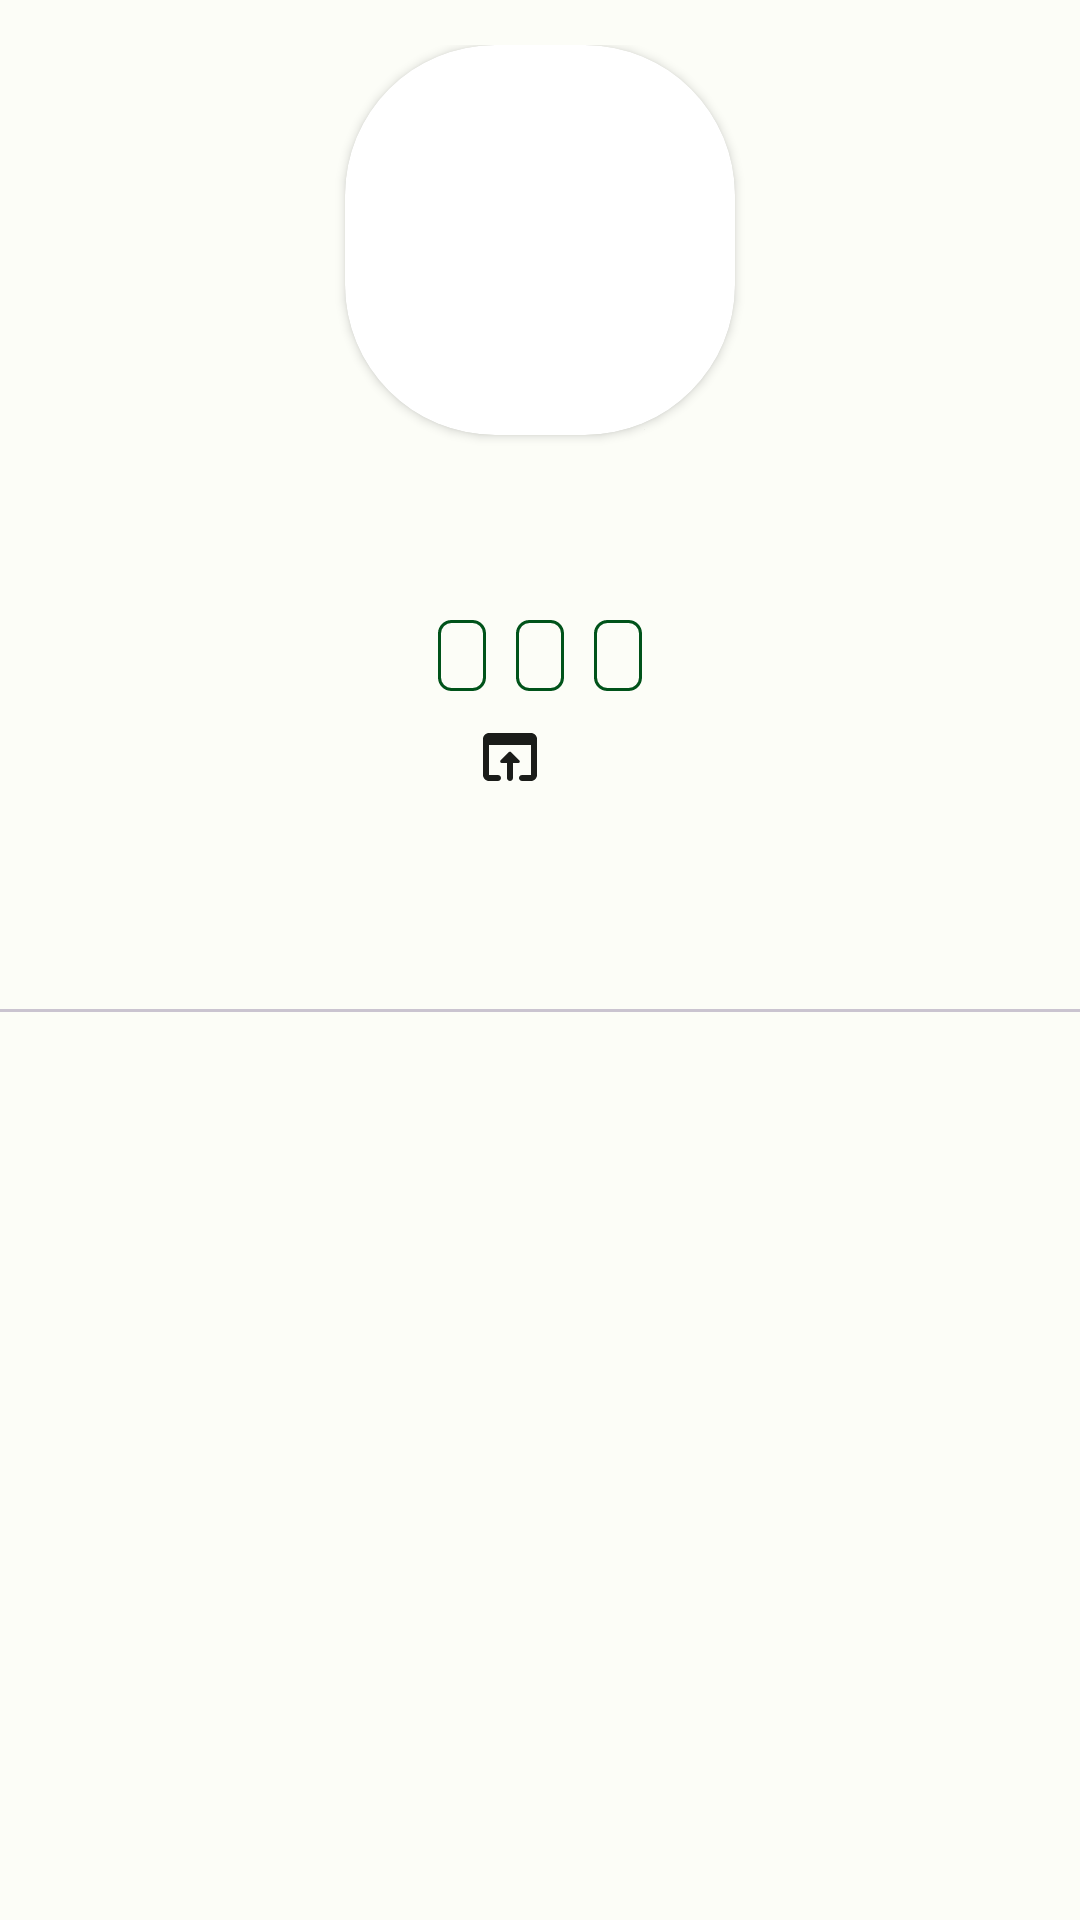

Produce the Android XML layout that renders to this screen, including the resource entries it uses.
<!-- AndroidManifest.xml: application theme Theme.DIcodingSubmissionAPlikasiGithubUserExtended -->
<!-- res/layout/fragment_user_detail.xml -->
<?xml version="1.0" encoding="utf-8"?>
<androidx.coordinatorlayout.widget.CoordinatorLayout xmlns:android="http://schemas.android.com/apk/res/android"
    xmlns:app="http://schemas.android.com/apk/res-auto"
    xmlns:tools="http://schemas.android.com/tools"
    android:layout_width="match_parent"
    android:layout_height="match_parent"
    tools:context=".ui.UserDetailFragment">

    <com.google.android.material.appbar.AppBarLayout
        android:layout_width="match_parent"
        android:layout_height="wrap_content"
        android:fitsSystemWindows="true">

        <com.google.android.material.appbar.CollapsingToolbarLayout
            android:id="@+id/collapsingToolbar"
            android:layout_width="match_parent"
            android:layout_height="match_parent"
            android:fitsSystemWindows="true"
            android:paddingVertical="15.dp"
            app:contentScrim="?attr/colorPrimary"
            app:layout_scrollFlags="scroll|snap|exitUntilCollapsed">

            <androidx.constraintlayout.widget.ConstraintLayout
                android:layout_width="match_parent"
                android:layout_height="match_parent"
                app:layout_collapseMode="parallax">

                <androidx.cardview.widget.CardView
                    android:id="@+id/containerImgUserDetail"
                    android:layout_width="130.dp"
                    android:layout_height="130.dp"
                    app:cardCornerRadius="50.dp"
                    app:layout_constraintEnd_toEndOf="parent"
                    app:layout_constraintStart_toStartOf="parent"
                    app:layout_constraintTop_toTopOf="parent">

                    <ImageView
                        android:id="@+id/imgUserDetail"
                        android:layout_width="match_parent"
                        android:layout_height="match_parent"
                        android:scaleType="centerCrop"
                        tools:srcCompat="@tools:sample/backgrounds/scenic" />

                </androidx.cardview.widget.CardView>

                <TextView
                    android:id="@+id/tvNameDetail"
                    android:layout_width="wrap_content"
                    android:layout_height="wrap_content"
                    android:layout_marginTop="10.dp"
                    android:textSize="20.dp"
                    android:textStyle="bold"
                    app:layout_constraintEnd_toEndOf="@id/containerImgUserDetail"
                    app:layout_constraintStart_toStartOf="@id/containerImgUserDetail"
                    app:layout_constraintTop_toBottomOf="@id/containerImgUserDetail"
                    tools:text="Teguh Dwi Cahya Kusuma" />

                <TextView
                    android:id="@+id/tvUsernameDetail"
                    android:layout_width="wrap_content"
                    android:layout_height="wrap_content"
                    android:textSize="13.dp"
                    android:textStyle="bold"
                    app:layout_constraintEnd_toEndOf="@id/tvNameDetail"
                    app:layout_constraintStart_toStartOf="@id/tvNameDetail"
                    app:layout_constraintTop_toBottomOf="@id/tvNameDetail"
                    tools:text="u.diama" />

                <TextView
                    android:id="@+id/tvRepoDetail"
                    android:layout_width="wrap_content"
                    android:layout_height="wrap_content"
                    android:layout_marginTop="7.dp"
                    android:background="@drawable/frame"
                    android:paddingHorizontal="8.dp"
                    android:paddingVertical="3.dp"
                    android:textSize="13.dp"
                    android:textStyle="bold"
                    app:layout_constraintEnd_toStartOf="@id/tvFollowingsDetail"
                    app:layout_constraintStart_toStartOf="@id/tvUsernameDetail"
                    app:layout_constraintTop_toBottomOf="@id/tvUsernameDetail"
                    tools:text="24 Repo" />

                <TextView
                    android:id="@+id/tvFollowingsDetail"
                    android:layout_width="wrap_content"
                    android:layout_height="wrap_content"
                    android:layout_marginHorizontal="10.dp"
                    android:layout_marginTop="7.dp"
                    android:background="@drawable/frame"
                    android:paddingHorizontal="8.dp"
                    android:paddingVertical="3.dp"
                    android:textSize="13.dp"
                    android:textStyle="bold"
                    app:layout_constraintEnd_toStartOf="@id/tvFollowersDetail"
                    app:layout_constraintStart_toEndOf="@id/tvRepoDetail"
                    app:layout_constraintTop_toBottomOf="@id/tvUsernameDetail"
                    tools:text="12 Following" />

                <TextView
                    android:id="@+id/tvFollowersDetail"
                    android:layout_width="wrap_content"
                    android:layout_height="wrap_content"
                    android:layout_marginTop="7.dp"
                    android:background="@drawable/frame"
                    android:paddingHorizontal="8.dp"
                    android:paddingVertical="3.dp"
                    android:textSize="13.dp"
                    android:textStyle="bold"
                    app:layout_constraintEnd_toEndOf="@id/tvUsernameDetail"
                    app:layout_constraintStart_toEndOf="@id/tvFollowingsDetail"
                    app:layout_constraintTop_toBottomOf="@id/tvUsernameDetail"
                    tools:text="1203 Followers" />

                <ImageButton
                    android:id="@+id/btnBrowser"
                    style="@style/UserDetailButton"
                    android:layout_width="wrap_content"
                    android:layout_height="wrap_content"
                    android:backgroundTint="#00FFFFFF"
                    android:contentDescription="Icon Browser"
                    android:paddingHorizontal="10.dp"
                    android:src="@drawable/ic_browser"
                    app:layout_constraintEnd_toStartOf="@id/btnShare"
                    app:layout_constraintStart_toStartOf="@id/tvUsernameDetail"
                    app:layout_constraintTop_toBottomOf="@id/tvFollowingsDetail" />

                <ImageButton
                    android:id="@+id/btnShare"
                    style="@style/UserDetailButton"
                    android:layout_width="wrap_content"
                    android:layout_height="wrap_content"
                    android:backgroundTint="#00FFFFFF"
                    android:contentDescription="Icon Share"
                    android:paddingHorizontal="10.dp"
                    android:src="@drawable/ic_share"
                    app:layout_constraintEnd_toEndOf="@id/tvUsernameDetail"
                    app:layout_constraintStart_toEndOf="@id/btnBrowser"
                    app:layout_constraintTop_toBottomOf="@id/tvFollowingsDetail" />

            </androidx.constraintlayout.widget.ConstraintLayout>

        </com.google.android.material.appbar.CollapsingToolbarLayout>

    </com.google.android.material.appbar.AppBarLayout>

    <androidx.core.widget.NestedScrollView
        android:layout_width="match_parent"
        android:layout_height="match_parent"
        app:layout_behavior="com.google.android.material.appbar.AppBarLayout$ScrollingViewBehavior">

        <LinearLayout
            android:layout_width="match_parent"
            android:layout_height="wrap_content"
            android:orientation="vertical">

            <com.google.android.material.tabs.TabLayout
                android:id="@+id/tabs"
                android:layout_width="match_parent"
                android:layout_height="wrap_content" />

            <androidx.viewpager2.widget.ViewPager2
                android:id="@+id/view_pager"
                android:layout_width="match_parent"
                android:layout_height="match_parent" />
        </LinearLayout>

    </androidx.core.widget.NestedScrollView>

    <ProgressBar
        android:id="@+id/progressBar"
        android:layout_width="wrap_content"
        android:layout_height="wrap_content"
        android:layout_gravity="center"
        android:visibility="gone"
        app:layout_constraintBottom_toBottomOf="parent"
        app:layout_constraintEnd_toEndOf="parent"
        app:layout_constraintStart_toStartOf="parent"
        app:layout_constraintTop_toTopOf="parent"
        tools:visibility="visible" />

</androidx.coordinatorlayout.widget.CoordinatorLayout>
<!-- resources referenced by this layout -->
<resources>
  <!-- drawable frame (drawable) -->
  <?xml version="1.0" encoding="utf-8"?>
  <shape
      xmlns:android="http://schemas.android.com/apk/res/android"
      android:shape="rectangle" >
      <stroke android:width="1dip"
          android:color="@color/md_theme_dark_primaryContainer"/>
      <corners android:radius="4.dp"/>
  </shape>
  <!-- drawable ic_browser (drawable) -->
  <vector xmlns:android="http://schemas.android.com/apk/res/android" android:height="24dp" android:tint="#000000" android:viewportHeight="24" android:viewportWidth="24" android:width="24dp">
        
      <path android:fillColor="@android:color/white" android:pathData="M19,4L5,4c-1.11,0 -2,0.9 -2,2v12c0,1.1 0.9,2 2,2h3c0.55,0 1,-0.45 1,-1s-0.45,-1 -1,-1L5,18L5,8h14v10h-3c-0.55,0 -1,0.45 -1,1s0.45,1 1,1h3c1.1,0 2,-0.9 2,-2L21,6c0,-1.1 -0.89,-2 -2,-2zM11.65,10.35l-2.79,2.79c-0.32,0.32 -0.1,0.86 0.35,0.86L11,14v5c0,0.55 0.45,1 1,1s1,-0.45 1,-1v-5h1.79c0.45,0 0.67,-0.54 0.35,-0.85l-2.79,-2.79c-0.19,-0.2 -0.51,-0.2 -0.7,-0.01z"/>
      
  </vector>
  <style name="UserDetailButton">
          <item name="tint">@color/md_theme_light_tabFollow</item>
      </style>
  <style name="Theme.DIcodingSubmissionAPlikasiGithubUserExtended" parent="Base.Theme.DIcodingSubmissionAPlikasiGithubUserExtended" />
  <color name="md_theme_dark_primaryContainer">#00531A</color>
  <color name="md_theme_light_tabFollow">#1A1C19</color>
  <color name="md_theme_light_primary">#006E25</color>
  <color name="md_theme_light_onPrimary">#FFFFFF</color>
  <color name="md_theme_light_primaryContainer">#78FD88</color>
  <color name="md_theme_light_onPrimaryContainer">#002106</color>
  <color name="md_theme_light_secondary">#2B6B29</color>
  <color name="md_theme_light_onSecondary">#FFFFFF</color>
  <color name="md_theme_light_secondaryContainer">#ADF4A1</color>
  <color name="md_theme_light_onSecondaryContainer">#002202</color>
  <color name="md_theme_light_tertiary">#006C49</color>
  <color name="md_theme_light_onTertiary">#FFFFFF</color>
  <color name="md_theme_light_tertiaryContainer">#8BF7C3</color>
  <color name="md_theme_light_onTertiaryContainer">#002113</color>
  <color name="md_theme_light_error">#BA1A1A</color>
  <color name="md_theme_light_errorContainer">#FFDAD6</color>
  <color name="md_theme_light_onError">#FFFFFF</color>
  <color name="md_theme_light_onErrorContainer">#410002</color>
  <color name="md_theme_light_background">#FCFDF7</color>
  <color name="md_theme_light_onBackground">#1A1C19</color>
  <color name="md_theme_light_surface">#FCFDF7</color>
  <color name="md_theme_light_onSurface">#1A1C19</color>
  <color name="md_theme_light_surfaceVariant">#DEE5D9</color>
  <color name="md_theme_light_onSurfaceVariant">#424940</color>
  <color name="md_theme_light_outline">#72796F</color>
  <color name="md_theme_light_inverseOnSurface">#F0F1EB</color>
  <color name="md_theme_light_inverseSurface">#2F312D</color>
  <color name="md_theme_light_inversePrimary">#5AE06E</color>
</resources>
